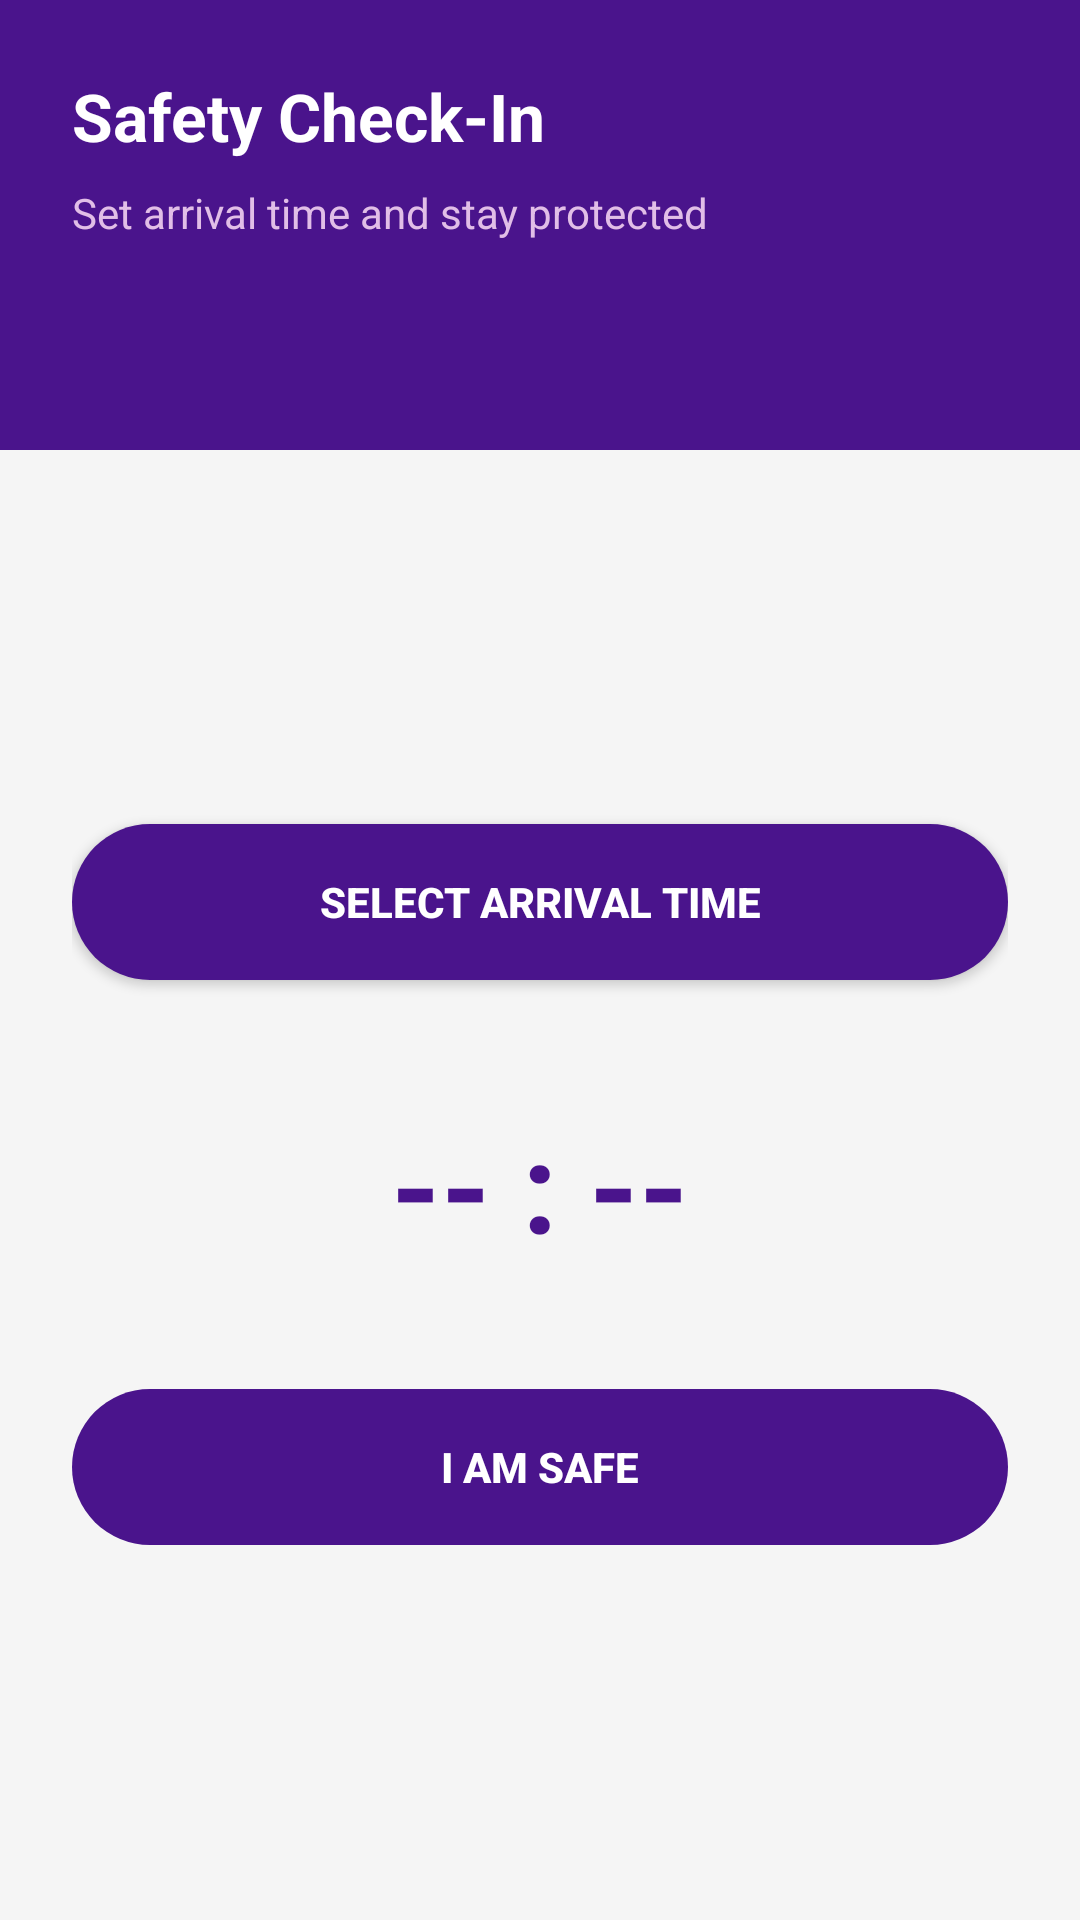

Reconstruct the res/layout file that produces this screen, plus the resources it refers to.
<!-- AndroidManifest.xml: application theme Theme.SheAlert -->
<!-- res/layout/activity_check_in.xml -->
<?xml version="1.0" encoding="utf-8"?>
<LinearLayout
    xmlns:android="http://schemas.android.com/apk/res/android"
    android:layout_width="match_parent"
    android:layout_height="match_parent"
    android:orientation="vertical"
    android:background="#F5F5F5">

    
    <LinearLayout
        android:layout_width="match_parent"
        android:layout_height="150dp"
        android:background="#4A148C"
        android:orientation="vertical"
        android:padding="24dp">

        <TextView
            android:layout_width="wrap_content"
            android:layout_height="wrap_content"
            android:text="Safety Check-In"
            android:textColor="@android:color/white"
            android:textSize="22sp"
            android:textStyle="bold"/>

        <TextView
            android:layout_width="wrap_content"
            android:layout_height="wrap_content"
            android:text="Set arrival time and stay protected"
            android:textColor="#E1BEE7"
            android:textSize="14sp"
            android:layout_marginTop="8dp"/>
    </LinearLayout>

    
    <LinearLayout
        android:layout_width="match_parent"
        android:layout_height="0dp"
        android:layout_weight="1"
        android:orientation="vertical"
        android:gravity="center"
        android:padding="24dp">

        <Button
            android:id="@+id/btnPickTime"
            android:layout_width="match_parent"
            android:layout_height="52dp"
            android:text="Select Arrival Time"
            android:textColor="@android:color/white"
            android:textStyle="bold"
            android:background="@drawable/rounded_purple_button"
            android:backgroundTint="@null"
            android:layout_marginBottom="40dp"/>

        <TextView
            android:id="@+id/txtTimer"
            android:layout_width="wrap_content"
            android:layout_height="wrap_content"
            android:text="-- : --"
            android:textSize="42sp"
            android:textStyle="bold"
            android:textColor="#4A148C"
            android:layout_marginBottom="40dp"/>

        <Button
            android:id="@+id/btnSafe"
            android:layout_width="match_parent"
            android:layout_height="52dp"
            android:text="I AM SAFE"
            android:textStyle="bold"
            android:enabled="false"
            android:textColor="@android:color/white"
            android:background="@drawable/rounded_purple_button"
            android:backgroundTint="@null"/>

    </LinearLayout>

</LinearLayout>
<!-- resources referenced by this layout -->
<resources>
  <!-- drawable rounded_purple_button (drawable) -->
  <?xml version="1.0" encoding="utf-8"?>
  <shape xmlns:android="http://schemas.android.com/apk/res/android">
      <solid android:color="#4A148C"/>
      <corners android:radius="28dp"/>
  </shape>
  <style name="Theme.SheAlert" parent="Base.Theme.SheAlert" />
  <style name="Base.Theme.SheAlert" parent="Theme.Material3.DayNight.NoActionBar">
  
          
          <item name="colorPrimary">@color/brand_primary</item>
          <item name="colorOnPrimary">@color/white</item>
  
          
          <item name="colorSecondary">@color/brand_accent</item>
  
          
          <item name="android:colorBackground">@color/background_light</item>
  
          
          <item name="android:statusBarColor">@color/brand_primary</item>
  
      </style>
  <color name="brand_primary">#2B1463</color>
  <color name="white">#FFFFFF</color>
  <color name="brand_accent">#4CAF50</color>
  <color name="background_light">#F4F5F7</color>
</resources>
